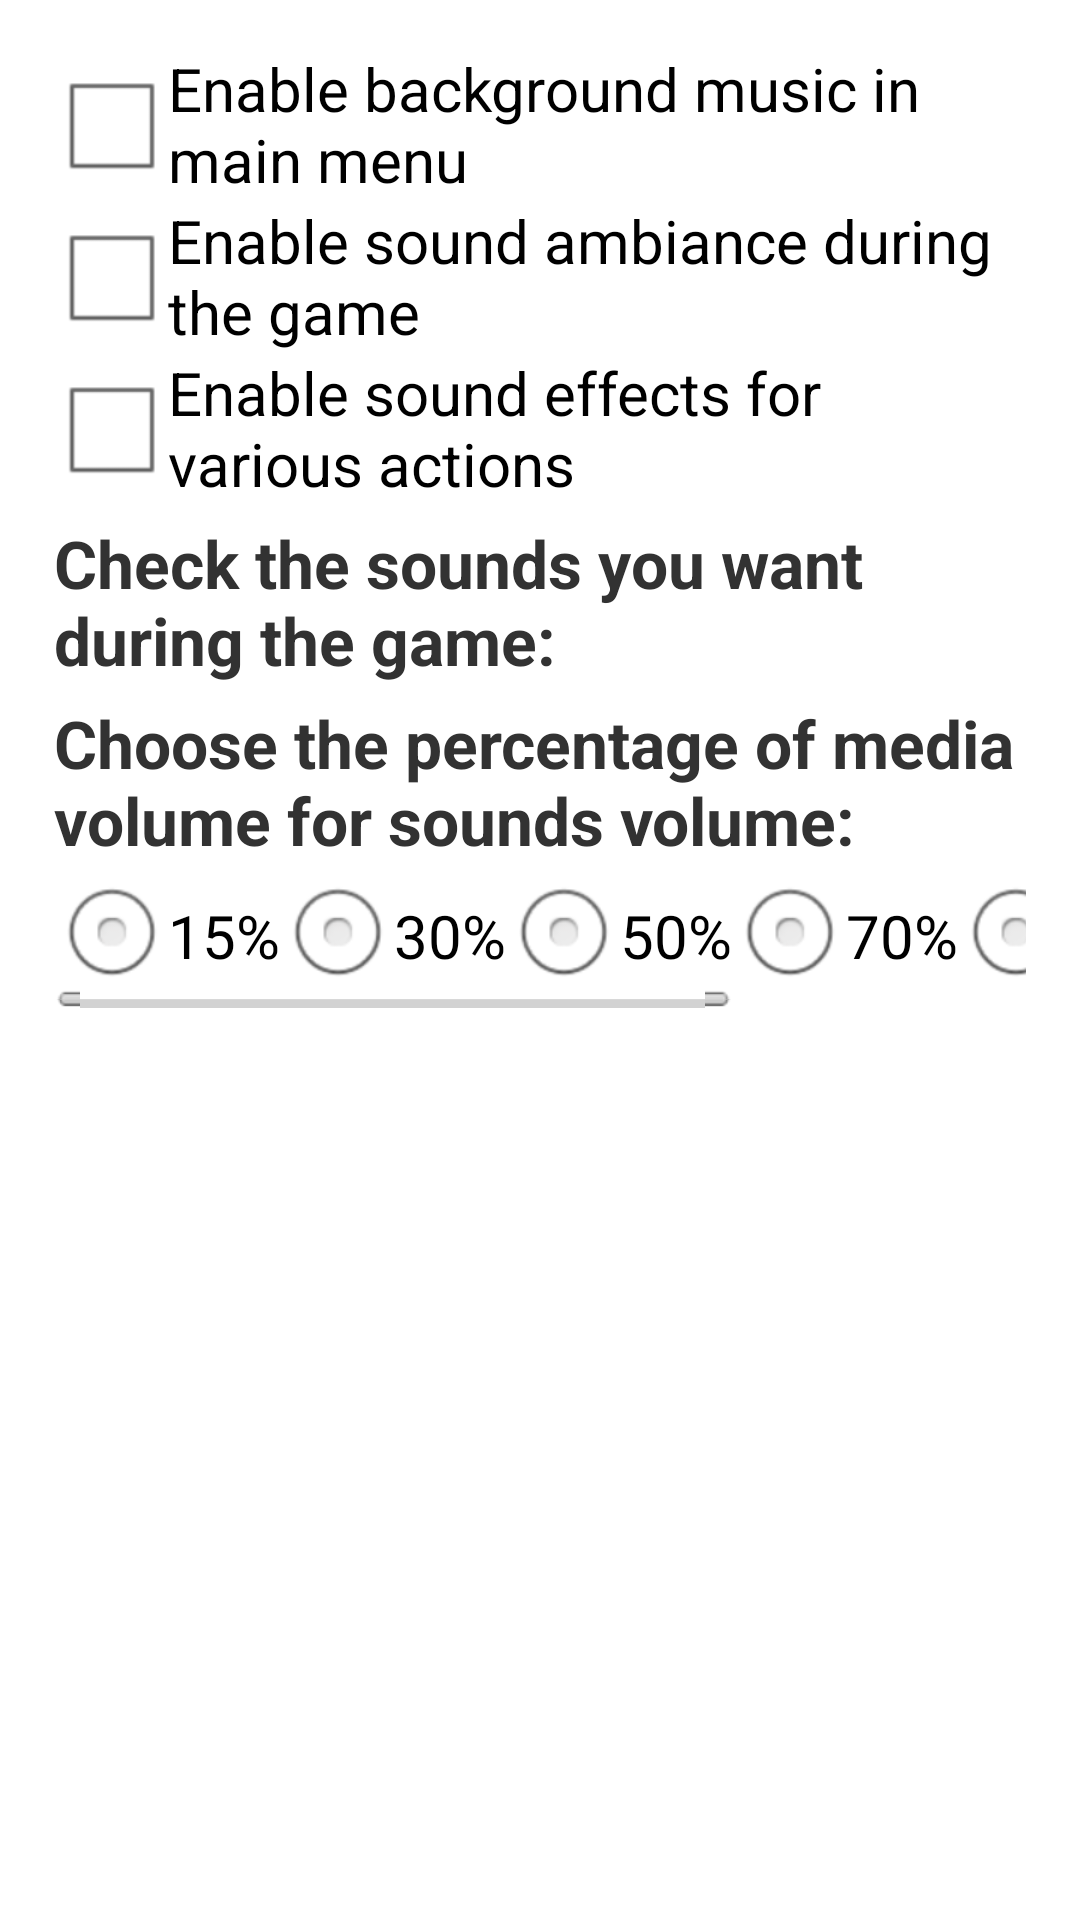

Write the Android layout XML for this screen, with the resource values it uses.
<!-- AndroidManifest.xml: application theme AppTheme -->
<!-- res/layout/settings_sounds.xml -->
<?xml version="1.0" encoding="utf-8"?>
<ScrollView xmlns:android="http://schemas.android.com/apk/res/android"
    xmlns:tools="http://schemas.android.com/tools"
    android:id="@+id/layoutSecond"
    android:layout_width="match_parent"
    android:layout_height="match_parent"
    android:isScrollContainer="false"
    android:orientation="vertical"
    android:paddingBottom="@dimen/activity_vertical_margin"
    android:paddingLeft="@dimen/activity_horizontal_margin"
    android:paddingRight="@dimen/activity_horizontal_margin"
    android:paddingTop="@dimen/activity_vertical_margin" >

    <LinearLayout
        android:layout_width="match_parent"
        android:layout_height="wrap_content"
        android:orientation="vertical" >

        <CheckBox
            android:id="@+id/cbtMenuMusicSetting"
            style="@style/style_check_boxes_in_settings"
            android:layout_width="match_parent"
            android:layout_height="wrap_content"
            android:onClick="enableOrDisableMenuMusic"
            android:text="@string/sm_enable_background_menu" />

        <CheckBox
            android:id="@+id/cbtMusicSetting"
            style="@style/style_check_boxes_in_settings"
            android:layout_width="match_parent"
            android:layout_height="wrap_content"
            android:onClick="onCheckboxClicked"
            android:text="@string/sm_enable_music" />

        <CheckBox
            android:id="@+id/cbtSoundsSetting"
            style="@style/style_check_boxes_in_settings"
            android:layout_width="match_parent"
            android:layout_height="wrap_content"
            android:onClick="onCheckboxClicked"
            android:text="@string/sm_enable_sounds" />

        <TextView
            style="@style/textInSettingsHeadingsStyle"
            android:layout_width="match_parent"
            android:layout_height="wrap_content"
            android:text="@string/sm_heading_sounds_choose" />

        

        <LinearLayout
            android:id="@+id/llSoundsCheckboxes"
            android:layout_width="match_parent"
            android:layout_height="wrap_content"
            android:orientation="vertical" >
        </LinearLayout>

        <TextView
            style="@style/textInSettingsHeadingsStyle"
            android:layout_width="match_parent"
            android:layout_height="wrap_content"
            android:text="@string/sm_sound_volume" />

        <HorizontalScrollView
            android:id="@+id/svVolumes"
            android:layout_width="match_parent"
            android:layout_height="wrap_content" >

            <RadioGroup
                android:layout_width="wrap_content"
                android:layout_height="wrap_content"
                android:orientation="horizontal" >

                <RadioButton
                    android:id="@+id/rbVolume15"
                    style="@style/style_radio_buttons_in_settings"
                    android:layout_width="wrap_content"
                    android:layout_height="wrap_content"
                    android:onClick="onRadioButtonClicked"
                    android:text="15%"
                    tools:ignore="HardcodedText" />

                <RadioButton
                    android:id="@+id/rbVolume30"
                    style="@style/style_radio_buttons_in_settings"
                    android:layout_width="wrap_content"
                    android:layout_height="wrap_content"
                    android:onClick="onRadioButtonClicked"
                    android:text="30%"
                    tools:ignore="HardcodedText" />

                <RadioButton
                    android:id="@+id/rbVolume50"
                    style="@style/style_radio_buttons_in_settings"
                    android:layout_width="wrap_content"
                    android:layout_height="wrap_content"
                    android:onClick="onRadioButtonClicked"
                    android:text="50%"
                    tools:ignore="HardcodedText" />

                <RadioButton
                    android:id="@+id/rbVolume70"
                    style="@style/style_radio_buttons_in_settings"
                    android:layout_width="wrap_content"
                    android:layout_height="wrap_content"
                    android:onClick="onRadioButtonClicked"
                    android:text="70%"
                    tools:ignore="HardcodedText" />

                <RadioButton
                    android:id="@+id/rbVolume85"
                    style="@style/style_radio_buttons_in_settings"
                    android:layout_width="wrap_content"
                    android:layout_height="wrap_content"
                    android:onClick="onRadioButtonClicked"
                    android:text="85%"
                    tools:ignore="HardcodedText" />

                <RadioButton
                    android:id="@+id/rbVolume100"
                    style="@style/style_radio_buttons_in_settings"
                    android:layout_width="wrap_content"
                    android:layout_height="wrap_content"
                    android:onClick="onRadioButtonClicked"
                    android:text="100%"
                    tools:ignore="HardcodedText" />
            </RadioGroup>
        </HorizontalScrollView>
    </LinearLayout>

</ScrollView>
<!-- resources referenced by this layout -->
<resources>
  <dimen name="activity_horizontal_margin">18dp</dimen>
  <dimen name="activity_vertical_margin">16dp</dimen>
  <string name="sm_enable_background_menu">Enable background music in main menu</string>
  <string name="sm_enable_music">Enable sound ambiance during the game</string>
  <string name="sm_enable_sounds">Enable sound effects for various actions</string>
  <string name="sm_heading_sounds_choose">Check the sounds you want during the game:</string>
  <string name="sm_sound_volume">Choose the percentage of media volume for sounds volume:</string>
  <style name="style_check_boxes_in_settings">
          <item name="android:clickable">true</item>
          <item name="android:focusable">true</item>
          <item name="android:screenReaderFocusable">true</item>
          <item name="android:textSize">@dimen/text_size_main</item>
      </style>
  <style name="style_radio_buttons_in_settings">
          <item name="android:clickable">true</item>
          <item name="android:focusable">true</item>
          <item name="android:screenReaderFocusable">true</item>
          <item name="android:textSize">@dimen/text_size_main</item>
      </style>
  <style name="textInSettingsHeadingsStyle" parent="android:Widget.Holo.Light.TextView">
          <item name="android:layout_marginTop">5dp</item>
          <item name="android:clickable">false</item>
          <item name="android:focusable">true</item>
          <item name="android:screenReaderFocusable">true</item>
          <item name="android:accessibilityHeading">true</item>
          <item name="android:gravity">center_vertical|left</item>
          <item name="android:textSize">@dimen/text_heading_settings_size</item>
          <item name="android:textStyle">bold</item>
      </style>
  <style name="AppTheme" parent="AppBaseTheme">
          <item name="android:windowFullscreen">true</item>
          <item name="android:windowActionBar">false</item>
          <item name="android:windowNoTitle">true</item>
      </style>
  <dimen name="text_size_main">20sp</dimen>
  <dimen name="text_heading_settings_size">22sp</dimen>
  <style name="AppBaseTheme" parent="android:Theme.Light" />
</resources>
